The GitHub repository gesstalt/BRIDGE contains a labelled image folder "room_classification" with 5 categories: bathroom, bedroom, hall, kitchen, living room. Examples follow, each with its label.

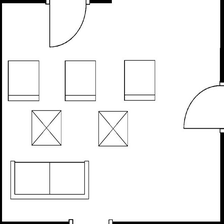
Label: living room

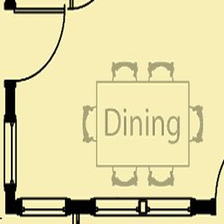
Label: hall

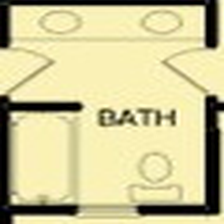
Label: bathroom

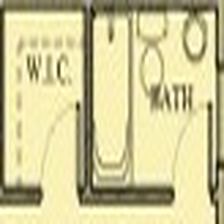
Label: bathroom

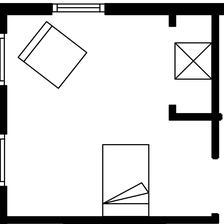
Label: bedroom

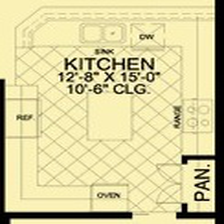
Label: kitchen
